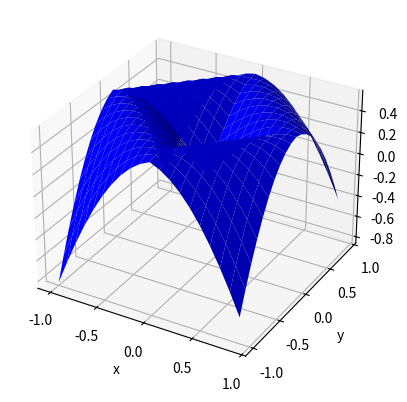

Write the Python code that produced this figure.
import matplotlib.pyplot as plt
import numpy as np

x = np.arange(-1,1,0.1)
y = np.arange(-1,1,0.1)
x, y = np.meshgrid(x,y)
z = np.cos(np.abs(x) + np.abs(y))*(np.abs(x) + np.abs(y))

fig = plt.figure()
ax = fig.add_subplot(projection='3d')
ax.plot_surface(x,y,z,color='b',linewidth=0)
ax.set_xlabel('x')
ax.set_ylabel('y')
ax.set_zlabel('z')

plt.show()